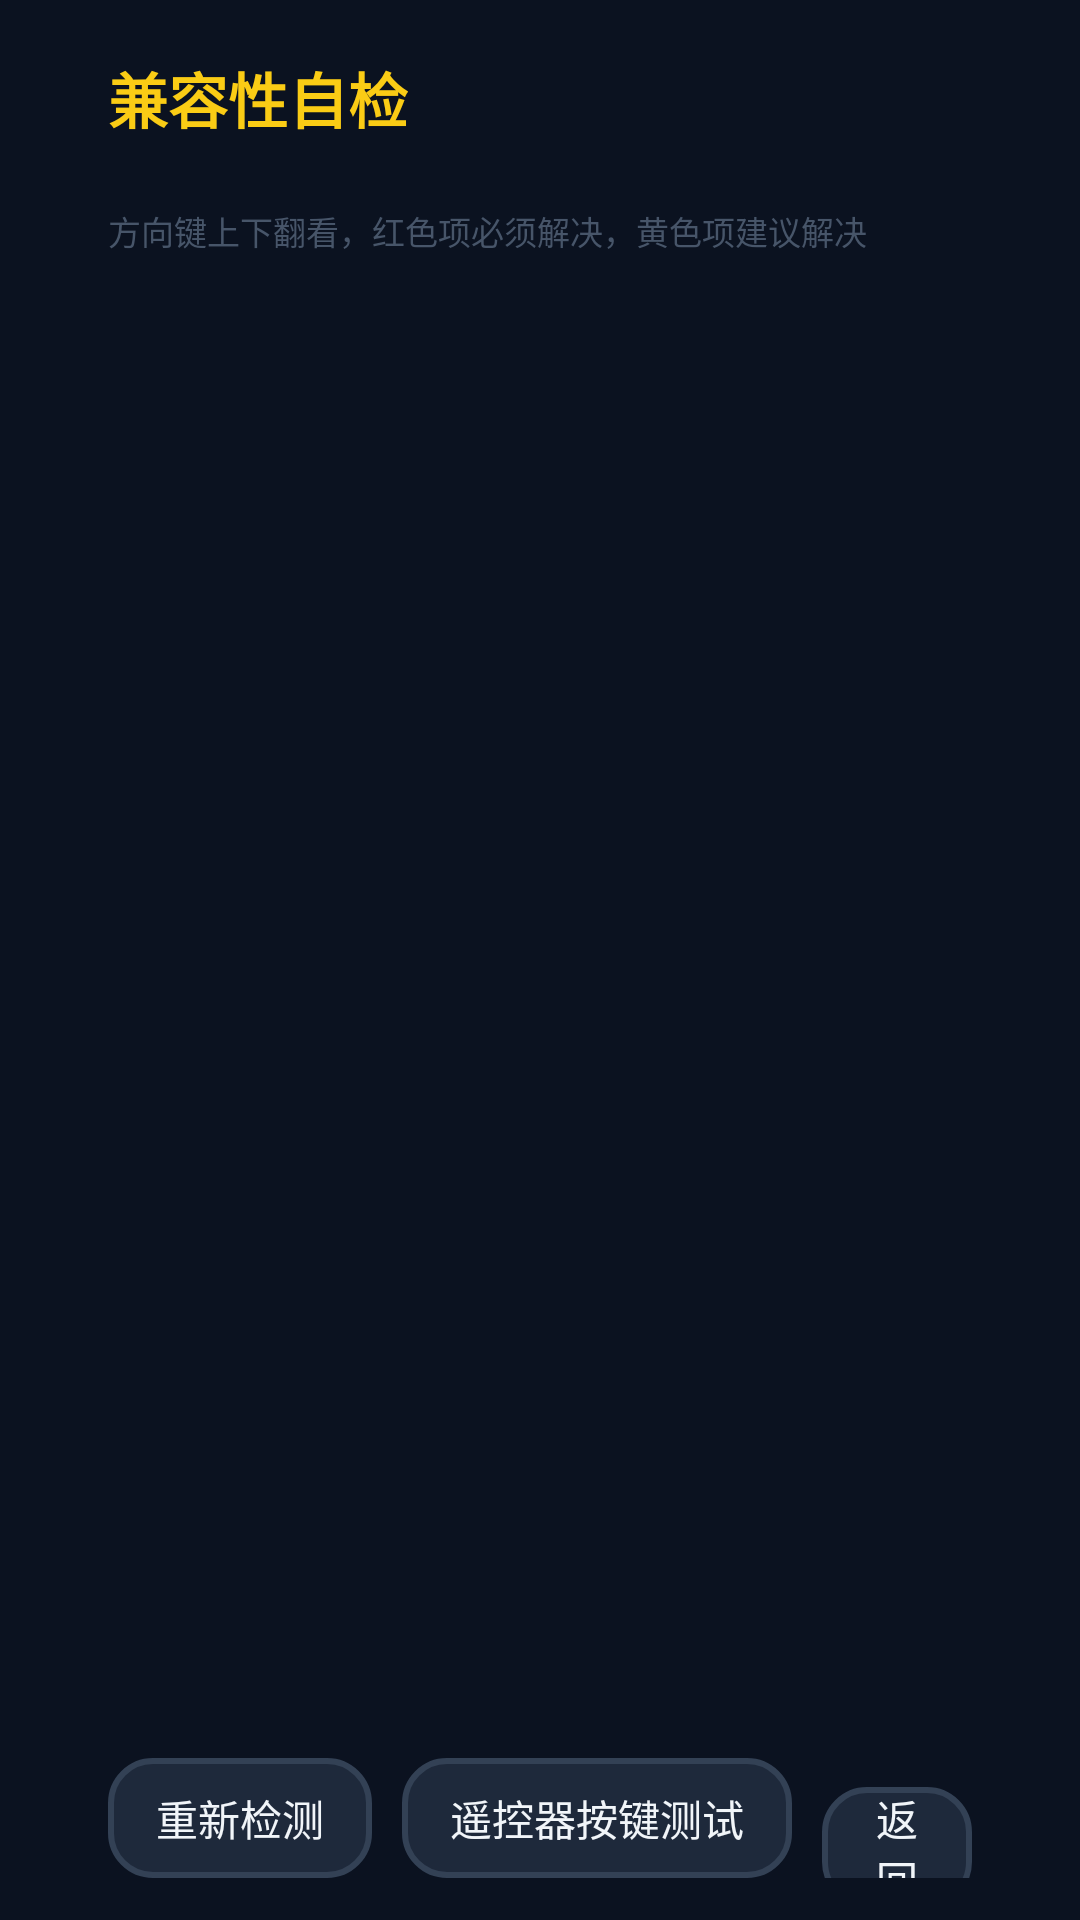

Write the Android layout XML for this screen, with the resource values it uses.
<!-- AndroidManifest.xml: application theme AppTheme -->
<!-- res/layout/activity_compat.xml -->
<?xml version="1.0" encoding="utf-8"?>
<LinearLayout xmlns:android="http://schemas.android.com/apk/res/android"
    android:layout_width="match_parent"
    android:layout_height="match_parent"
    android:orientation="vertical"
    android:background="@color/bg_dark"
    android:paddingStart="36dp"
    android:paddingEnd="36dp"
    android:paddingTop="18dp"
    android:paddingBottom="14dp">

    <TextView
        android:layout_width="wrap_content"
        android:layout_height="wrap_content"
        android:text="兼容性自检"
        android:textColor="@color/gold"
        android:textSize="20sp"
        android:textStyle="bold" />

    <TextView
        android:id="@+id/tvDevice"
        android:layout_width="match_parent"
        android:layout_height="wrap_content"
        android:layout_marginTop="3dp"
        android:text=""
        android:textColor="#94A3B8"
        android:textSize="12sp" />

    <TextView
        android:layout_width="match_parent"
        android:layout_height="wrap_content"
        android:layout_marginTop="2dp"
        android:text="方向键上下翻看，红色项必须解决，黄色项建议解决"
        android:textColor="#475569"
        android:textSize="11sp" />

    
    <ScrollView
        android:id="@+id/scrollBox"
        android:layout_width="match_parent"
        android:layout_height="0dp"
        android:layout_weight="1"
        android:layout_marginTop="6dp"
        android:focusable="true"
        android:focusableInTouchMode="true"
        android:scrollbars="none">

        <LinearLayout
            android:id="@+id/rowBox"
            android:layout_width="match_parent"
            android:layout_height="wrap_content"
            android:orientation="vertical"
            android:paddingBottom="6dp" />
    </ScrollView>

    <LinearLayout
        android:layout_width="match_parent"
        android:layout_height="wrap_content"
        android:layout_marginTop="8dp"
        android:orientation="horizontal">

        <Button
            android:id="@+id/btnRecheck"
            style="@style/SmallBtn"
            android:text="重新检测" />

        <Button
            android:id="@+id/btnKeyTest"
            style="@style/SmallBtn"
            android:layout_marginStart="10dp"
            android:text="遥控器按键测试" />

        <Button
            android:id="@+id/btnBack"
            style="@style/SmallBtn"
            android:layout_marginStart="10dp"
            android:text="返回" />
    </LinearLayout>
</LinearLayout>
<!-- resources referenced by this layout -->
<resources>
  <color name="bg_dark">#0B1220</color>
  <color name="gold">#FACC15</color>
  <style name="SmallBtn">
          <item name="android:layout_width">wrap_content</item>
          <item name="android:layout_height">40dp</item>
          <item name="android:paddingStart">16dp</item>
          <item name="android:paddingEnd">16dp</item>
          <item name="android:background">@drawable/btn_option</item>
          <item name="android:textColor">@color/btn_option_text</item>
          <item name="android:textSize">14sp</item>
          <item name="android:stateListAnimator">@null</item>
          <item name="android:focusable">true</item>
      </style>
  <style name="AppTheme" parent="@android:style/Theme.Material.NoActionBar">
          <item name="android:windowBackground">#0B1220</item>
          <item name="android:colorAccent">#FACC15</item>
          <item name="android:textColorPrimary">#FFFFFF</item>
          <item name="android:navigationBarColor">#0B1220</item>
          <item name="android:statusBarColor">#0B1220</item>
      </style>
  <!-- drawable btn_option (drawable) -->
  <?xml version="1.0" encoding="utf-8"?>
  <selector xmlns:android="http://schemas.android.com/apk/res/android">
      <item android:state_focused="true">
          <shape android:shape="rectangle">
              <solid android:color="#FACC15" />
              <corners android:radius="14dp" />
              <stroke android:width="3dp" android:color="#FFF176" />
          </shape>
      </item>
      <item android:state_pressed="true">
          <shape android:shape="rectangle">
              <solid android:color="#EAB308" />
              <corners android:radius="14dp" />
          </shape>
      </item>
      <item>
          <shape android:shape="rectangle">
              <solid android:color="#1E293B" />
              <corners android:radius="14dp" />
              <stroke android:width="2dp" android:color="#334155" />
          </shape>
      </item>
  </selector>
</resources>
